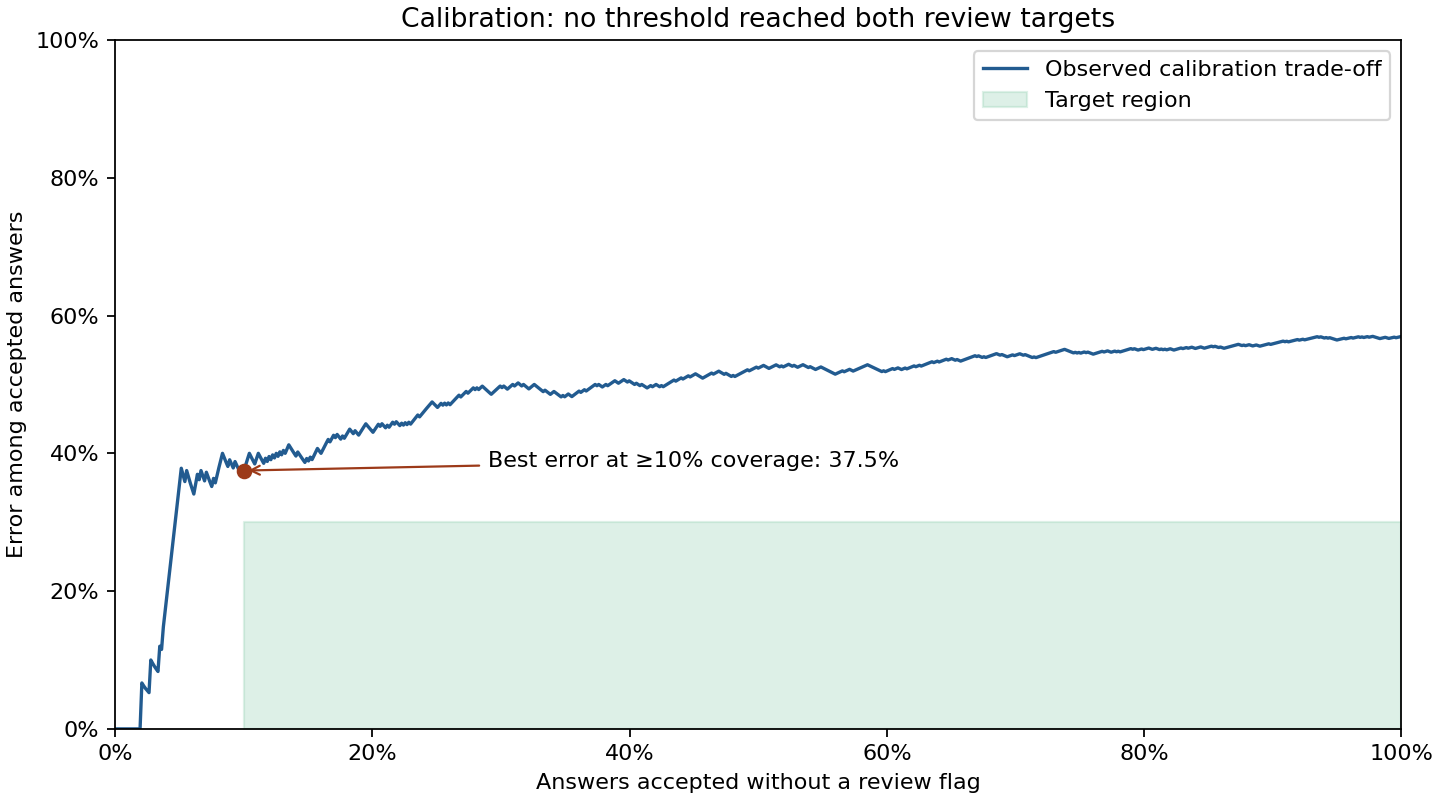

Data behind this chart, as committed beside it:
threshold, coverage, accepted_error, accepted_answers
0.27, 1.0, 0.5696, 718
0.2864, 0.9986, 0.569, 717
0.288, 0.9972, 0.5684, 716
0.2939, 0.9958, 0.5678, 715
0.2944, 0.9944, 0.5686, 714
0.2964, 0.993, 0.568, 713
0.2965, 0.9916, 0.5674, 712
0.2978, 0.9903, 0.5668, 711
0.2995, 0.9889, 0.5676, 710
0.3046, 0.9875, 0.5684, 709
0.3059, 0.9861, 0.5678, 708
0.3063, 0.9847, 0.5672, 707
0.3082, 0.9833, 0.5666, 706
0.3087, 0.9819, 0.5674, 705
0.3098, 0.9805, 0.5682, 704
0.3101, 0.9791, 0.569, 703
0.3101, 0.9777, 0.5698, 702
0.3109, 0.9763, 0.5692, 701
0.3119, 0.9749, 0.5686, 700
0.3127, 0.9735, 0.5694, 699
0.3127, 0.9721, 0.5688, 698
0.3127, 0.9708, 0.5681, 697
0.3138, 0.9694, 0.569, 696
0.3148, 0.968, 0.5683, 695
0.3163, 0.9666, 0.5692, 694
0.3165, 0.9652, 0.5685, 693
0.3171, 0.9638, 0.5679, 692
0.3173, 0.9624, 0.5673, 691
0.3181, 0.961, 0.5681, 690
0.3182, 0.9596, 0.5675, 689
0.3185, 0.9582, 0.5669, 688
0.3193, 0.9568, 0.5662, 687
0.3198, 0.9554, 0.5671, 686
0.3205, 0.954, 0.5664, 685
0.3206, 0.9526, 0.5658, 684
0.3214, 0.9513, 0.5652, 683
0.322, 0.9499, 0.5645, 682
0.3228, 0.9485, 0.5653, 681
0.3236, 0.9471, 0.5662, 680
0.3239, 0.9457, 0.567, 679
0.3243, 0.9443, 0.5678, 678
0.3244, 0.9429, 0.5672, 677
0.3245, 0.9415, 0.568, 676
0.3249, 0.9401, 0.5674, 675
0.325, 0.9387, 0.5682, 674
0.3252, 0.9373, 0.5691, 673
0.3256, 0.9359, 0.5685, 672
0.3263, 0.9345, 0.5693, 671
0.327, 0.9331, 0.5687, 670
0.3275, 0.9318, 0.568, 669
0.3275, 0.9304, 0.5674, 668
0.3275, 0.929, 0.5667, 667
0.3276, 0.9276, 0.5661, 666
0.3284, 0.9262, 0.5654, 665
0.3292, 0.9248, 0.5648, 664
0.3306, 0.9234, 0.5656, 663
0.3308, 0.922, 0.565, 662
0.3308, 0.9206, 0.5643, 661
0.331, 0.9192, 0.5652, 660
0.3312, 0.9178, 0.5645, 659
... 623 more rows
